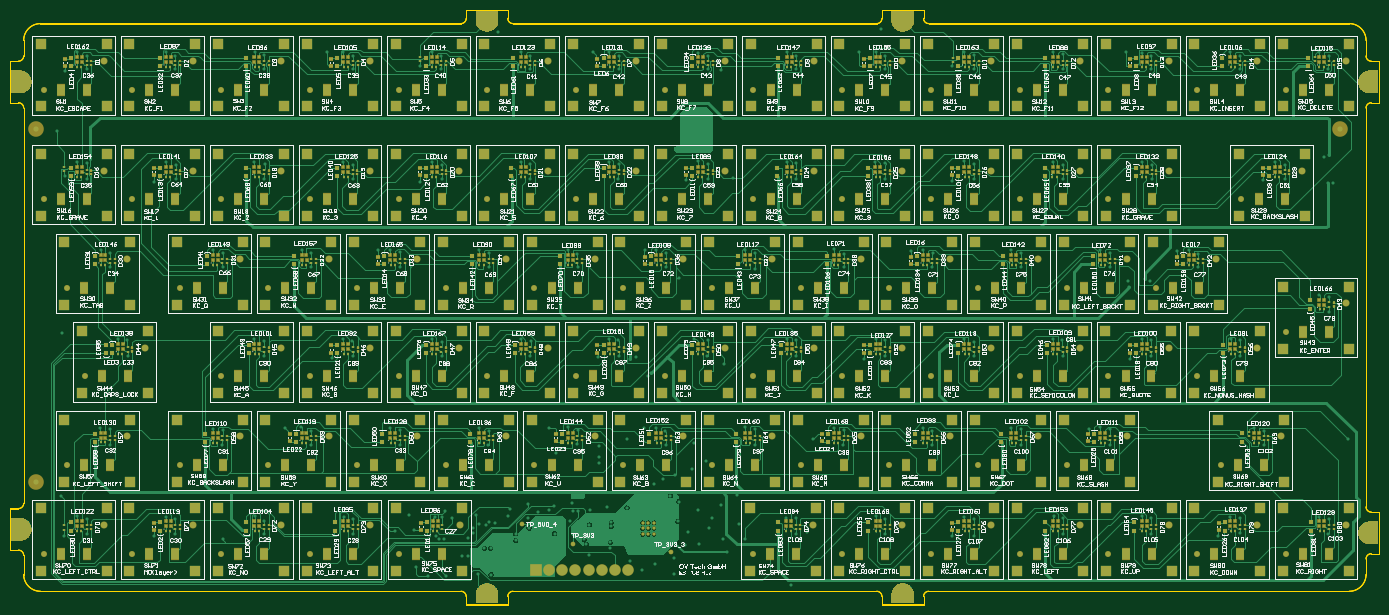
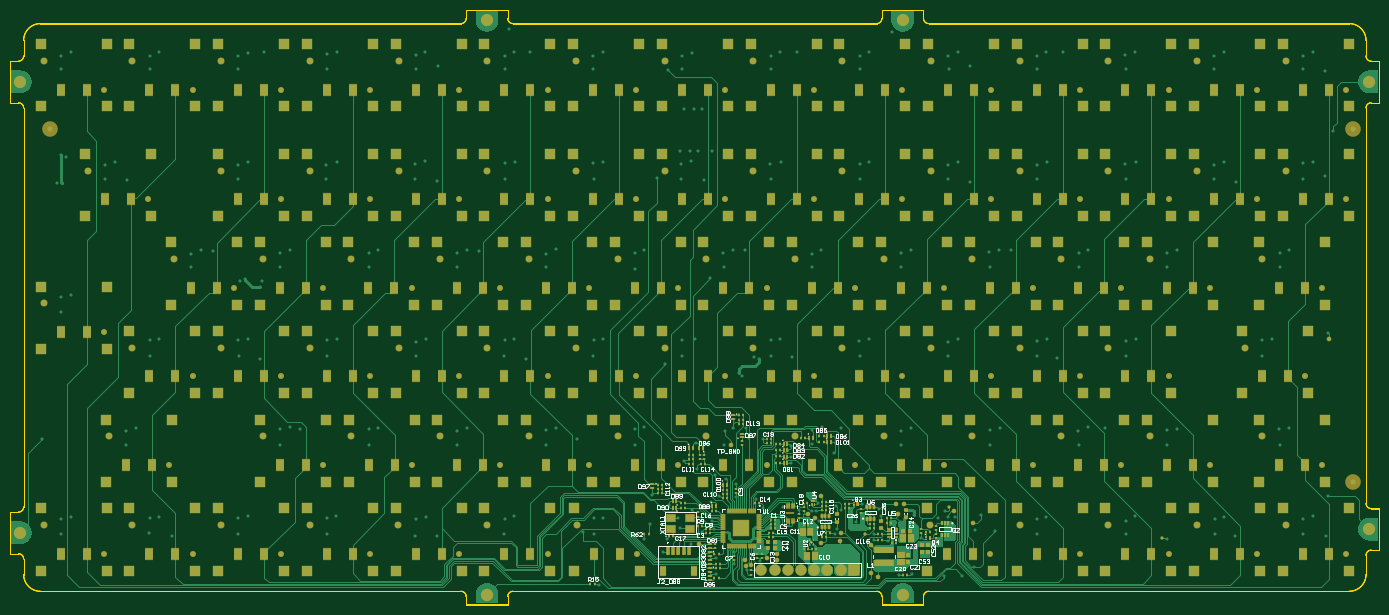
Circuit board: 9 layer files. Board 263.4 x 114.4 mm.
- bottom_copper: KB-PCB-R02.GBL (89226 bytes)
- bottom_silk: KB-PCB-R02.GBO (31048 bytes)
- paste: KB-PCB-R02.GBP (11307 bytes)
- bottom_mask: KB-PCB-R02.GBS (22909 bytes)
- outline: KB-PCB-R02.GM1 (6822 bytes)
- top_copper: KB-PCB-R02.GTL (186743 bytes)
- top_silk: KB-PCB-R02.GTO (348274 bytes)
- paste: KB-PCB-R02.GTP (26209 bytes)
- top_mask: KB-PCB-R02.GTS (46224 bytes)

=== bottom_copper: KB-PCB-R02.GBL (89226 bytes, source omitted) ===
=== bottom_silk: KB-PCB-R02.GBO (31048 bytes, source omitted) ===
=== paste: KB-PCB-R02.GBP (11307 bytes, source omitted) ===
=== bottom_mask: KB-PCB-R02.GBS (22909 bytes, source omitted) ===
=== outline: KB-PCB-R02.GM1 (6822 bytes, source omitted) ===
=== top_copper: KB-PCB-R02.GTL (186743 bytes, source omitted) ===
=== top_silk: KB-PCB-R02.GTO (348274 bytes, source omitted) ===
=== paste: KB-PCB-R02.GTP (26209 bytes, source omitted) ===
=== top_mask: KB-PCB-R02.GTS (46224 bytes, source omitted) ===
